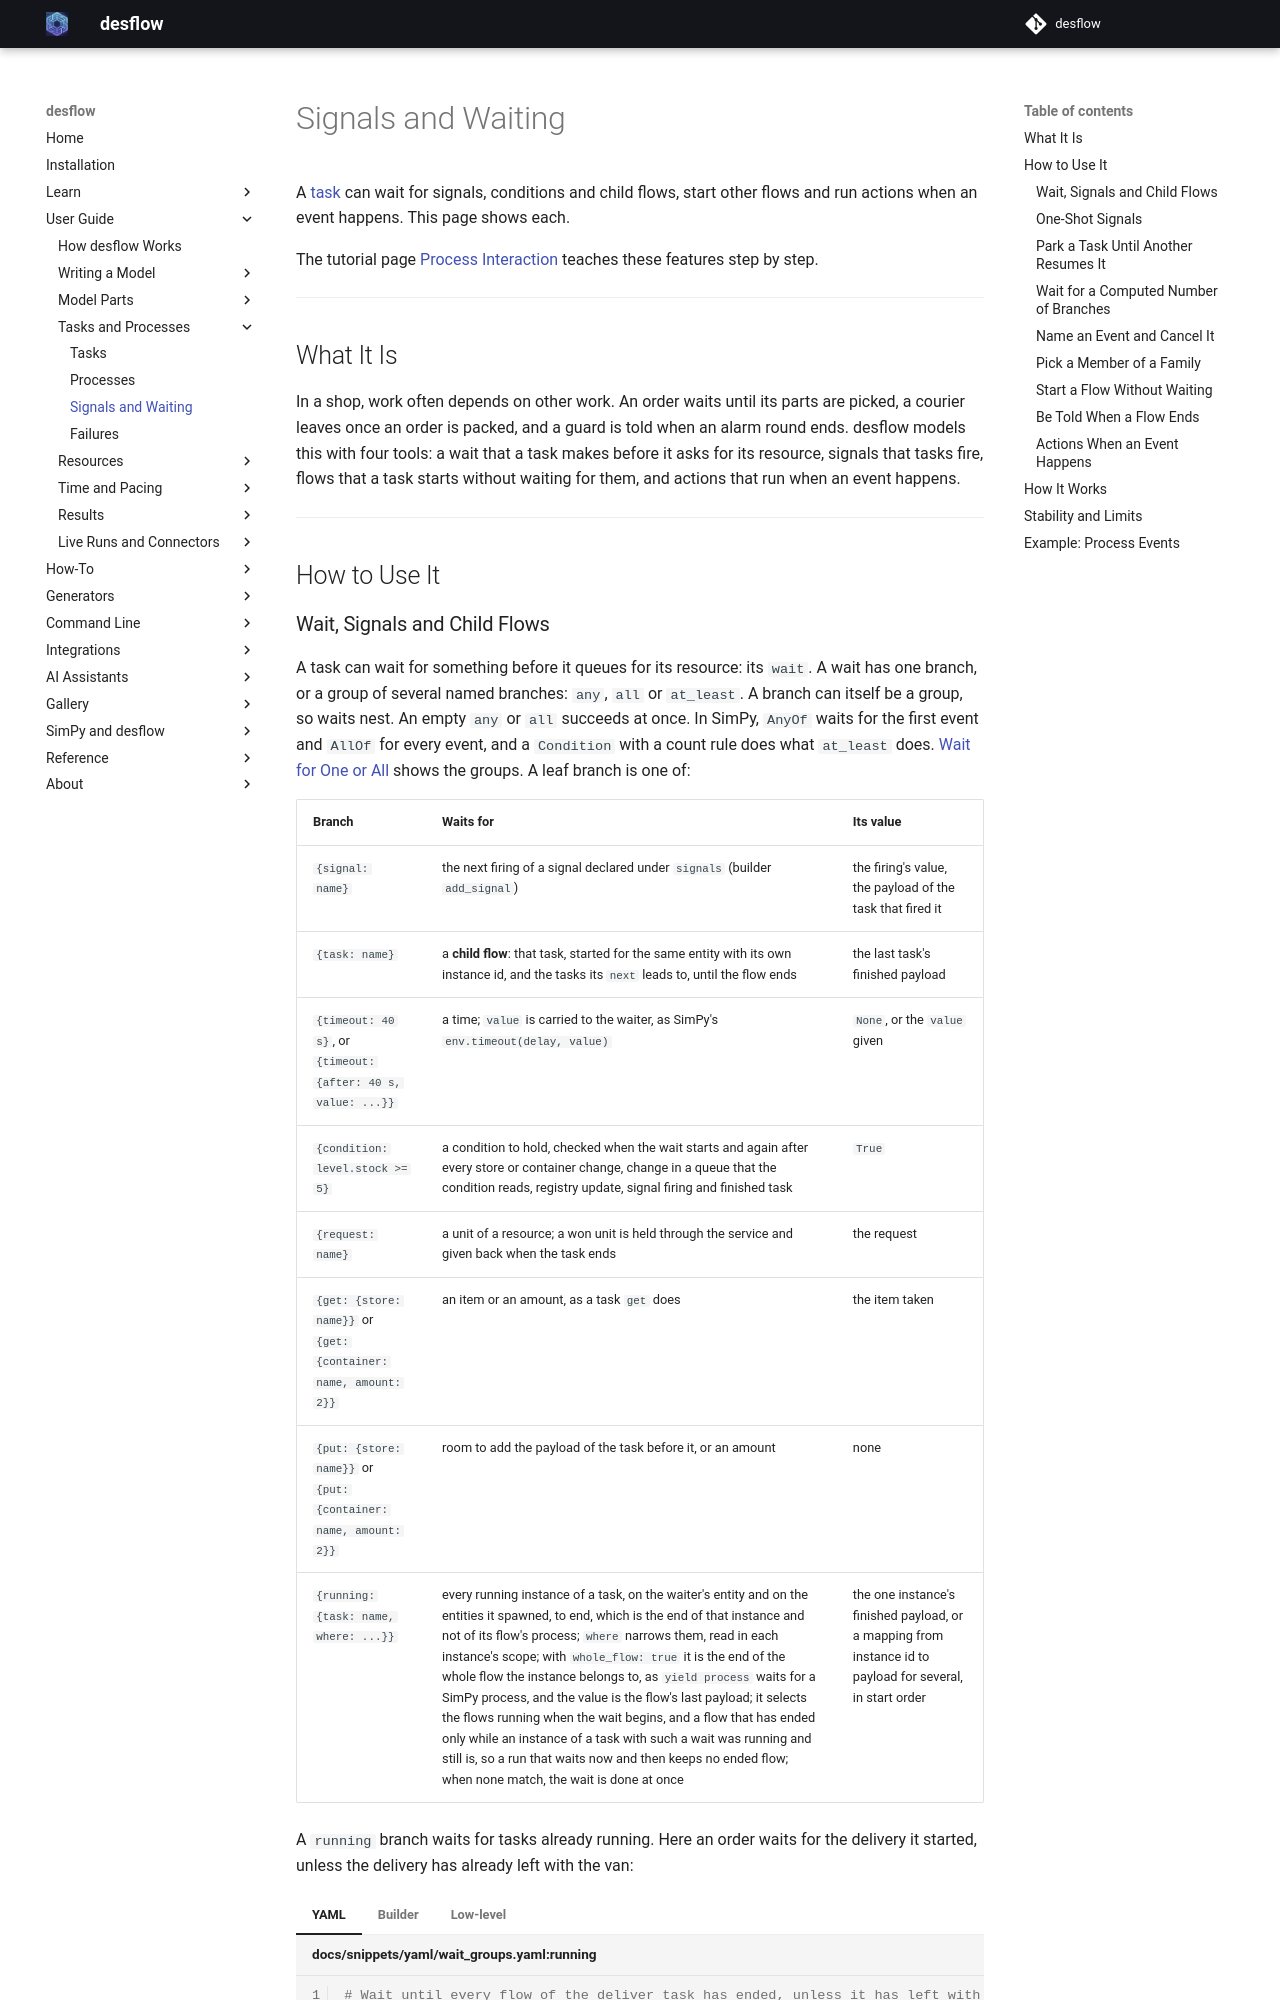

repository: jaehyeon-kim/desflow · page: 1.1/user-guide/tasks-and-processes/signals-and-waiting/index.html · generator: mkdocs

# Signals and Waiting

A [task](tasks.md) can wait for signals, conditions and child flows, start other flows and run actions when an event happens. This page shows each.

The tutorial page [Process Interaction](../../learn/shop-logic/process-interaction.md) teaches these features step by step.

---

## What It Is

In a shop, work often depends on other work. An order waits until its parts are picked, a courier leaves once an order is packed, and a guard is told when an alarm round ends. desflow models this with four tools: a wait that a task makes before it asks for its resource, signals that tasks fire, flows that a task starts without waiting for them, and actions that run when an event happens.

---

## How to Use It
